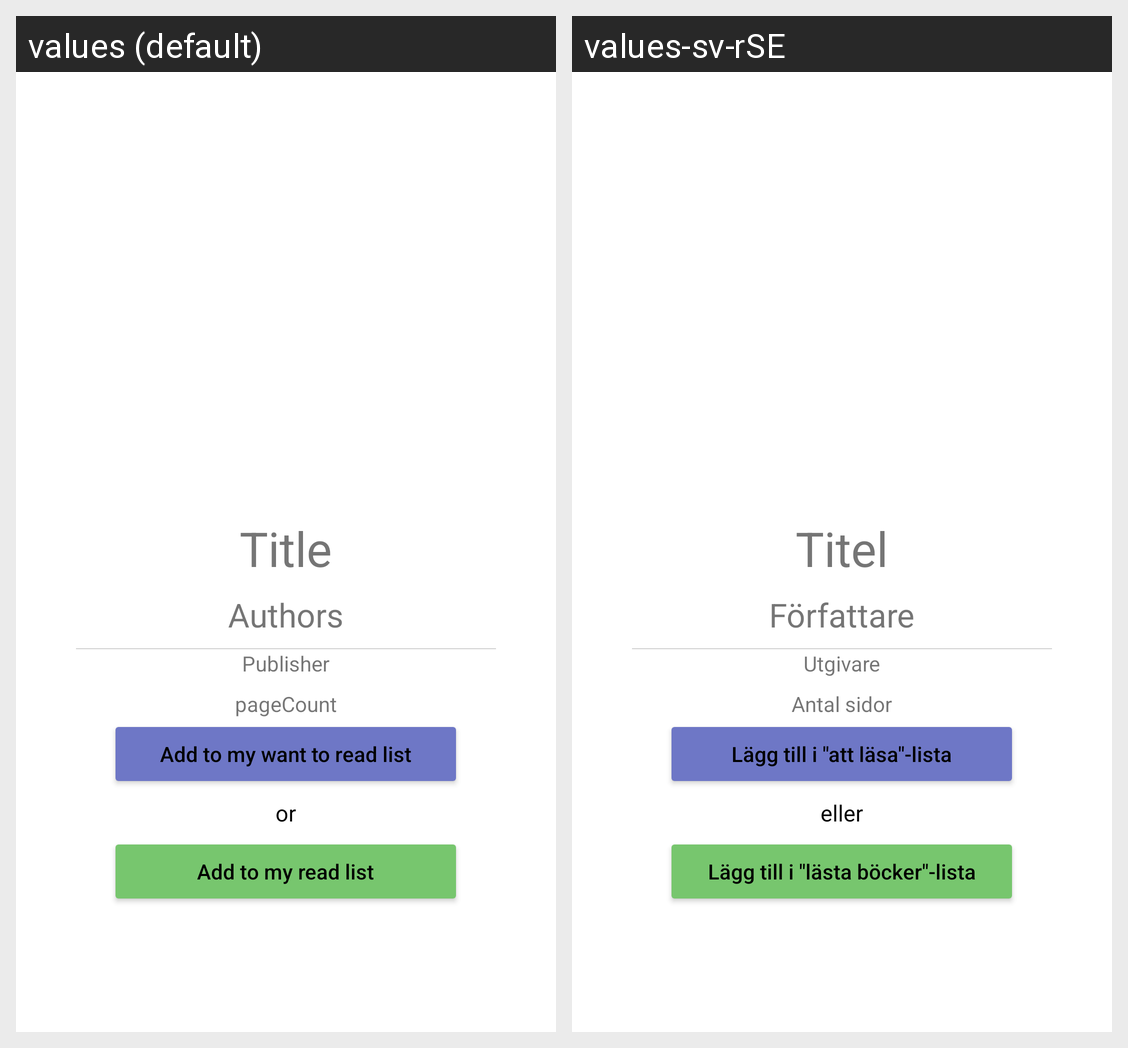

Translations of the strings shown on this Android screen, per locale in the grid:
Android screen res/layout/fragment_specific_book_page.xml rendered under 2 locales, left to right: values (default), values-sv-rSE. Device: Nexus 5 (rendered at 1080×1920; each locale shown at half size, 540×960, under a caption strip naming it); theme Theme.BookApp.
Strings drawn on this screen, with the default value and each locale's value (text and hints the layout hard-codes, and strings that could not be matched under every locale, appear in the picture but are not listed):

title
  values: Title
  values-sv-rSE: Titel

authors
  values: Authors
  values-sv-rSE: Författare

publisher
  values: Publisher
  values-sv-rSE: Utgivare

pagecount
  values: pageCount
  values-sv-rSE: Antal sidor

add_to_my_want_to_read_list
  values: Add to my want to read list
  values-sv-rSE: Lägg till i "att läsa"-lista

or
  values: or
  values-sv-rSE: eller

add_to_my_read_list
  values: Add to my read list
  values-sv-rSE: Lägg till i "lästa böcker"-lista
